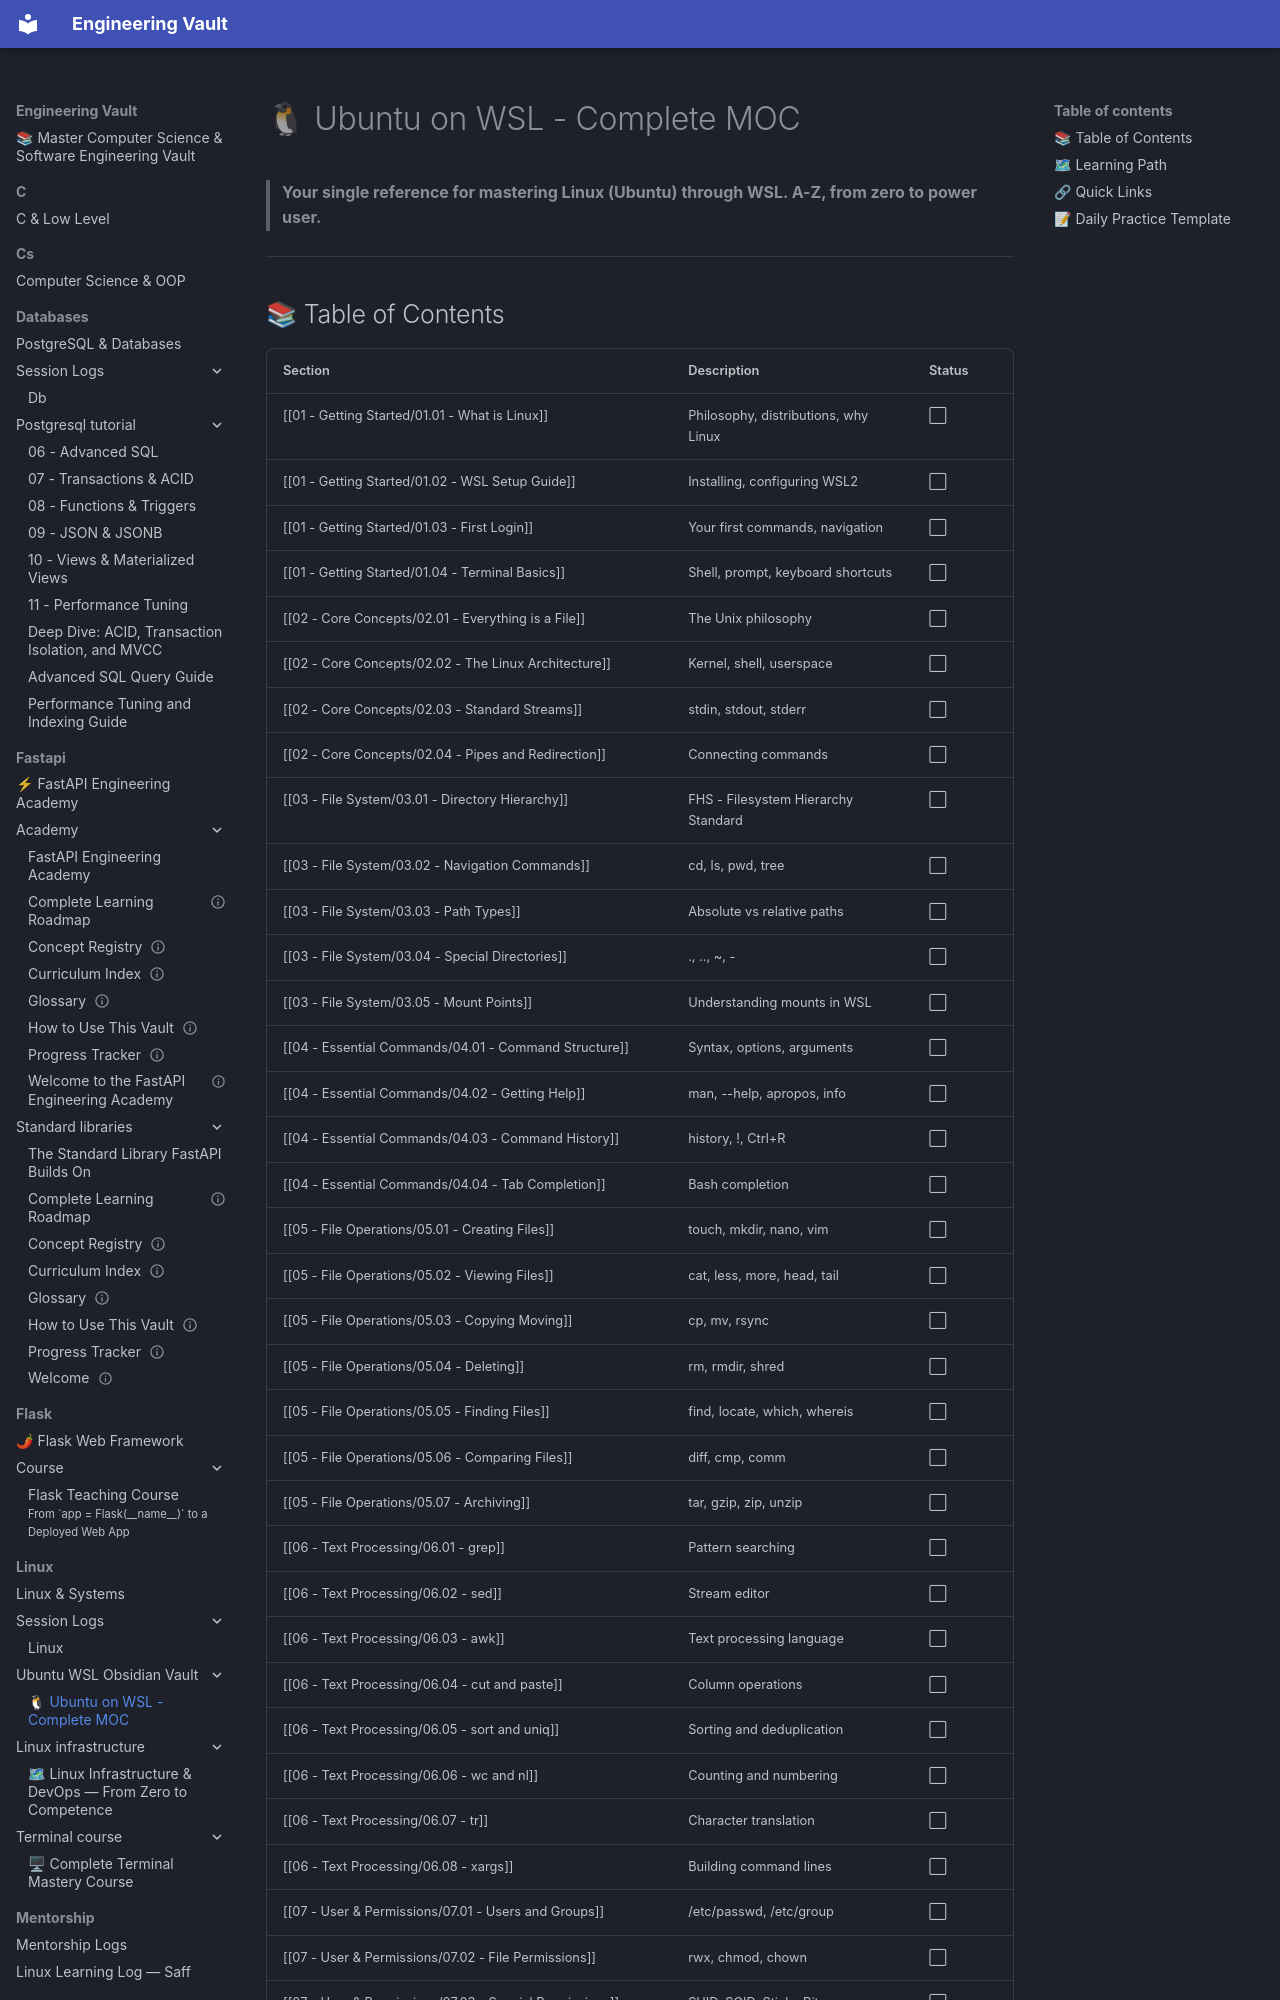

repository: Saff9/engineering-vault · page: linux/Ubuntu-WSL-Obsidian-Vault/🗺 MOC - Ubuntu WSL Master Guide/index.html · generator: mkdocs

# 🐧 Ubuntu on WSL - Complete MOC

> **Your single reference for mastering Linux (Ubuntu) through WSL. A-Z, from zero to power user.**

---

## 📚 Table of Contents

| Section                                                       | Description                          | Status |
| ------------------------------------------------------------- | ------------------------------------ | ------ |
| [[01 - Getting Started/01.01 - What is Linux]]                | Philosophy, distributions, why Linux | ⬜      |
| [[01 - Getting Started/01.02 - WSL Setup Guide]]              | Installing, configuring WSL2         | ⬜      |
| [[01 - Getting Started/01.03 - First Login]]                  | Your first commands, navigation      | ⬜      |
| [[01 - Getting Started/01.04 - Terminal Basics]]              | Shell, prompt, keyboard shortcuts    | ⬜      |
| [[02 - Core Concepts/02.01 - Everything is a File]]           | The Unix philosophy                  | ⬜      |
| [[02 - Core Concepts/02.02 - The Linux Architecture]]         | Kernel, shell, userspace             | ⬜      |
| [[02 - Core Concepts/02.03 - Standard Streams]]               | stdin, stdout, stderr                | ⬜      |
| [[02 - Core Concepts/02.04 - Pipes and Redirection]]          | Connecting commands                  | ⬜      |
| [[03 - File System/03.01 - Directory Hierarchy]]              | FHS - Filesystem Hierarchy Standard  | ⬜      |
| [[03 - File System/03.02 - Navigation Commands]]              | cd, ls, pwd, tree                    | ⬜      |
| [[03 - File System/03.03 - Path Types]]                       | Absolute vs relative paths           | ⬜      |
| [[03 - File System/03.04 - Special Directories]]              | ., .., ~, -                          | ⬜      |
| [[03 - File System/03.05 - Mount Points]]                     | Understanding mounts in WSL          | ⬜      |
| [[04 - Essential Commands/04.01 - Command Structure]]         | Syntax, options, arguments           | ⬜      |
| [[04 - Essential Commands/04.02 - Getting Help]]              | man, --help, apropos, info           | ⬜      |
| [[04 - Essential Commands/04.03 - Command History]]           | history, !, Ctrl+R                   | ⬜      |
| [[04 - Essential Commands/04.04 - Tab Completion]]            | Bash completion                      | ⬜      |
| [[05 - File Operations/05.01 - Creating Files]]               | touch, mkdir, nano, vim              | ⬜      |
| [[05 - File Operations/05.02 - Viewing Files]]                | cat, less, more, head, tail          | ⬜      |
| [[05 - File Operations/05.03 - Copying Moving]]               | cp, mv, rsync                        | ⬜      |
| [[05 - File Operations/05.04 - Deleting]]                     | rm, rmdir, shred                     | ⬜      |
| [[05 - File Operations/05.05 - Finding Files]]                | find, locate, which, whereis         | ⬜      |
| [[05 - File Operations/05.06 - Comparing Files]]              | diff, cmp, comm                      | ⬜      |
| [[05 - File Operations/05.07 - Archiving]]                    | tar, gzip, zip, unzip                | ⬜      |
| [[06 - Text Processing/06.01 - grep]]                         | Pattern searching                    | ⬜      |
| [[06 - Text Processing/06.02 - sed]]                          | Stream editor                        | ⬜      |
| [[06 - Text Processing/06.03 - awk]]                          | Text processing language             | ⬜      |
| [[06 - Text Processing/06.04 - cut and paste]]                | Column operations                    | ⬜      |
| [[06 - Text Processing/06.05 - sort and uniq]]                | Sorting and deduplication            | ⬜      |
| [[06 - Text Processing/06.06 - wc and nl]]                    | Counting and numbering               | ⬜      |
| [[06 - Text Processing/06.07 - tr]]                           | Character translation                | ⬜      |
| [[06 - Text Processing/06.08 - xargs]]                        | Building command lines
